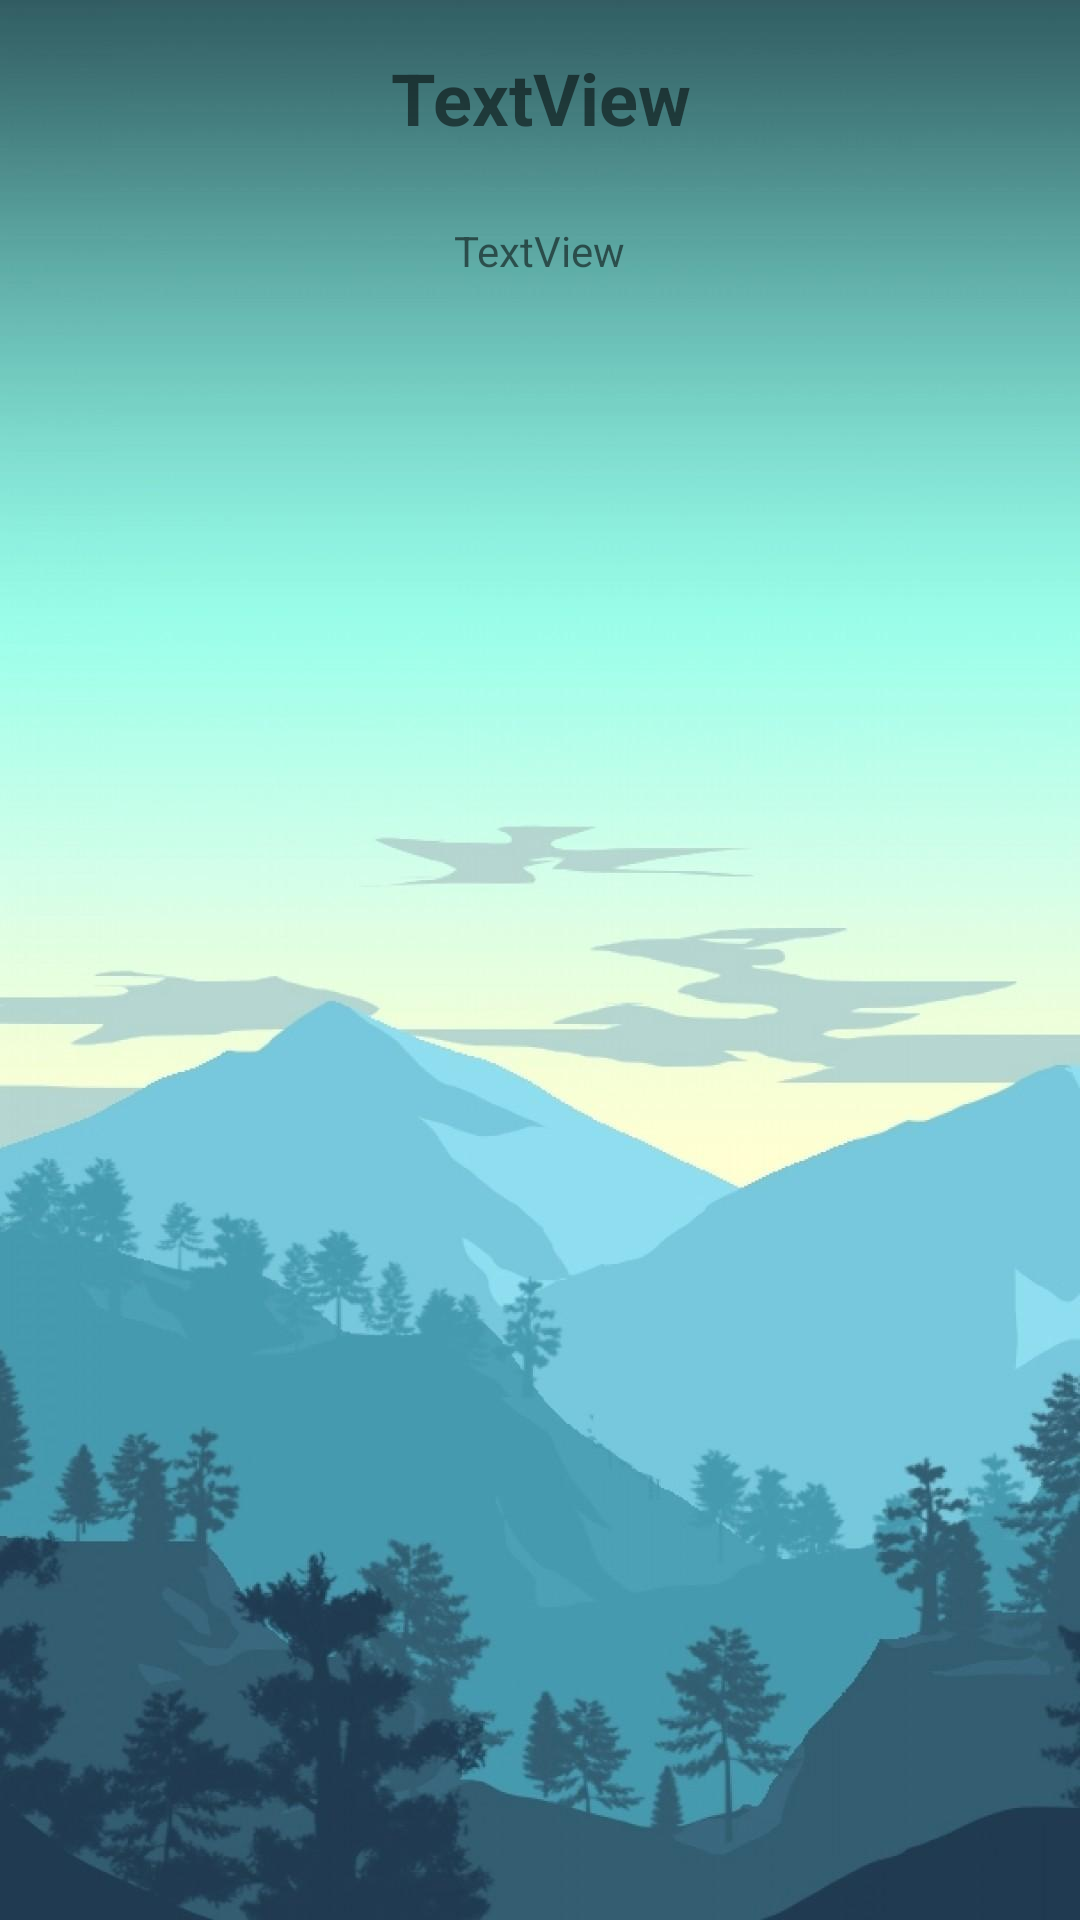

Write the Android layout XML for this screen, with the resource values it uses.
<!-- AndroidManifest.xml: application theme splashScreenTheme -->
<!-- res/layout/fragment_home.xml -->
<?xml version="1.0" encoding="utf-8"?>
<androidx.constraintlayout.widget.ConstraintLayout xmlns:android="http://schemas.android.com/apk/res/android"
    xmlns:app="http://schemas.android.com/apk/res-auto"
    xmlns:tools="http://schemas.android.com/tools"
    android:id="@+id/tvHeadline"
    android:background="@drawable/introwallpaper"
    android:layout_width="match_parent"
    android:layout_height="match_parent">


    <TextView
        android:id="@+id/textView"
        android:layout_width="0dp"
        android:layout_height="65dp"
        android:layout_alignParentStart="true"
        android:layout_alignParentLeft="true"
        android:layout_alignParentTop="true"
        android:layout_alignParentEnd="true"
        android:layout_alignParentRight="true"
        android:layout_alignParentBottom="true"
        android:gravity="center"
        android:text="TextView"
        android:textSize="24sp"
        android:textStyle="bold"
        app:layout_constraintBottom_toBottomOf="parent"
        app:layout_constraintEnd_toEndOf="parent"
        app:layout_constraintHorizontal_bias="0.0"
        app:layout_constraintStart_toStartOf="parent"
        app:layout_constraintTop_toTopOf="parent"
        app:layout_constraintVertical_bias="0.0" />

    <TextView
        android:id="@+id/desc"
        android:layout_width="246dp"
        android:layout_height="21dp"
        android:gravity="center"
        android:text="TextView"
        app:layout_constraintBottom_toBottomOf="parent"
        app:layout_constraintEnd_toEndOf="parent"
        app:layout_constraintHorizontal_bias="0.496"
        app:layout_constraintStart_toStartOf="parent"
        app:layout_constraintTop_toTopOf="parent"
        app:layout_constraintVertical_bias="0.118" />

    <ListView
        android:id="@+id/list"
        android:layout_width="315dp"
        android:layout_height="367dp"
        app:layout_constraintBottom_toBottomOf="parent"
        app:layout_constraintEnd_toEndOf="parent"
        app:layout_constraintStart_toStartOf="parent"
        app:layout_constraintTop_toTopOf="parent"
        app:layout_constraintVertical_bias="0.64" />


</androidx.constraintlayout.widget.ConstraintLayout>
<!-- resources referenced by this layout -->
<resources>
  <!-- drawable introwallpaper: jpg bitmap (drawable, 57010 bytes) -->
  <style name="splashScreenTheme" parent="Theme.MaterialComponents.Light.NoActionBar">
          <item name="android:windowBackground">@drawable/splash_image</item>
          </style>
  <!-- drawable splash_image (drawable) -->
  <?xml version="1.0" encoding="utf-8"?>
  <layer-list xmlns:android="http://schemas.android.com/apk/res/android">
  
      <item android:drawable="@color/white" />
  
      <item android:drawable="@drawable/logoforfinalproject" android:gravity="center"/>
  
  
  </layer-list>
  <!-- drawable logoforfinalproject: png bitmap (drawable, 11325 bytes) -->
  <!-- not gathered from this repository: default colours our renderer supplied (Android Studio template values) -->
  <color name="white">#FFFFFFFF</color>
</resources>
